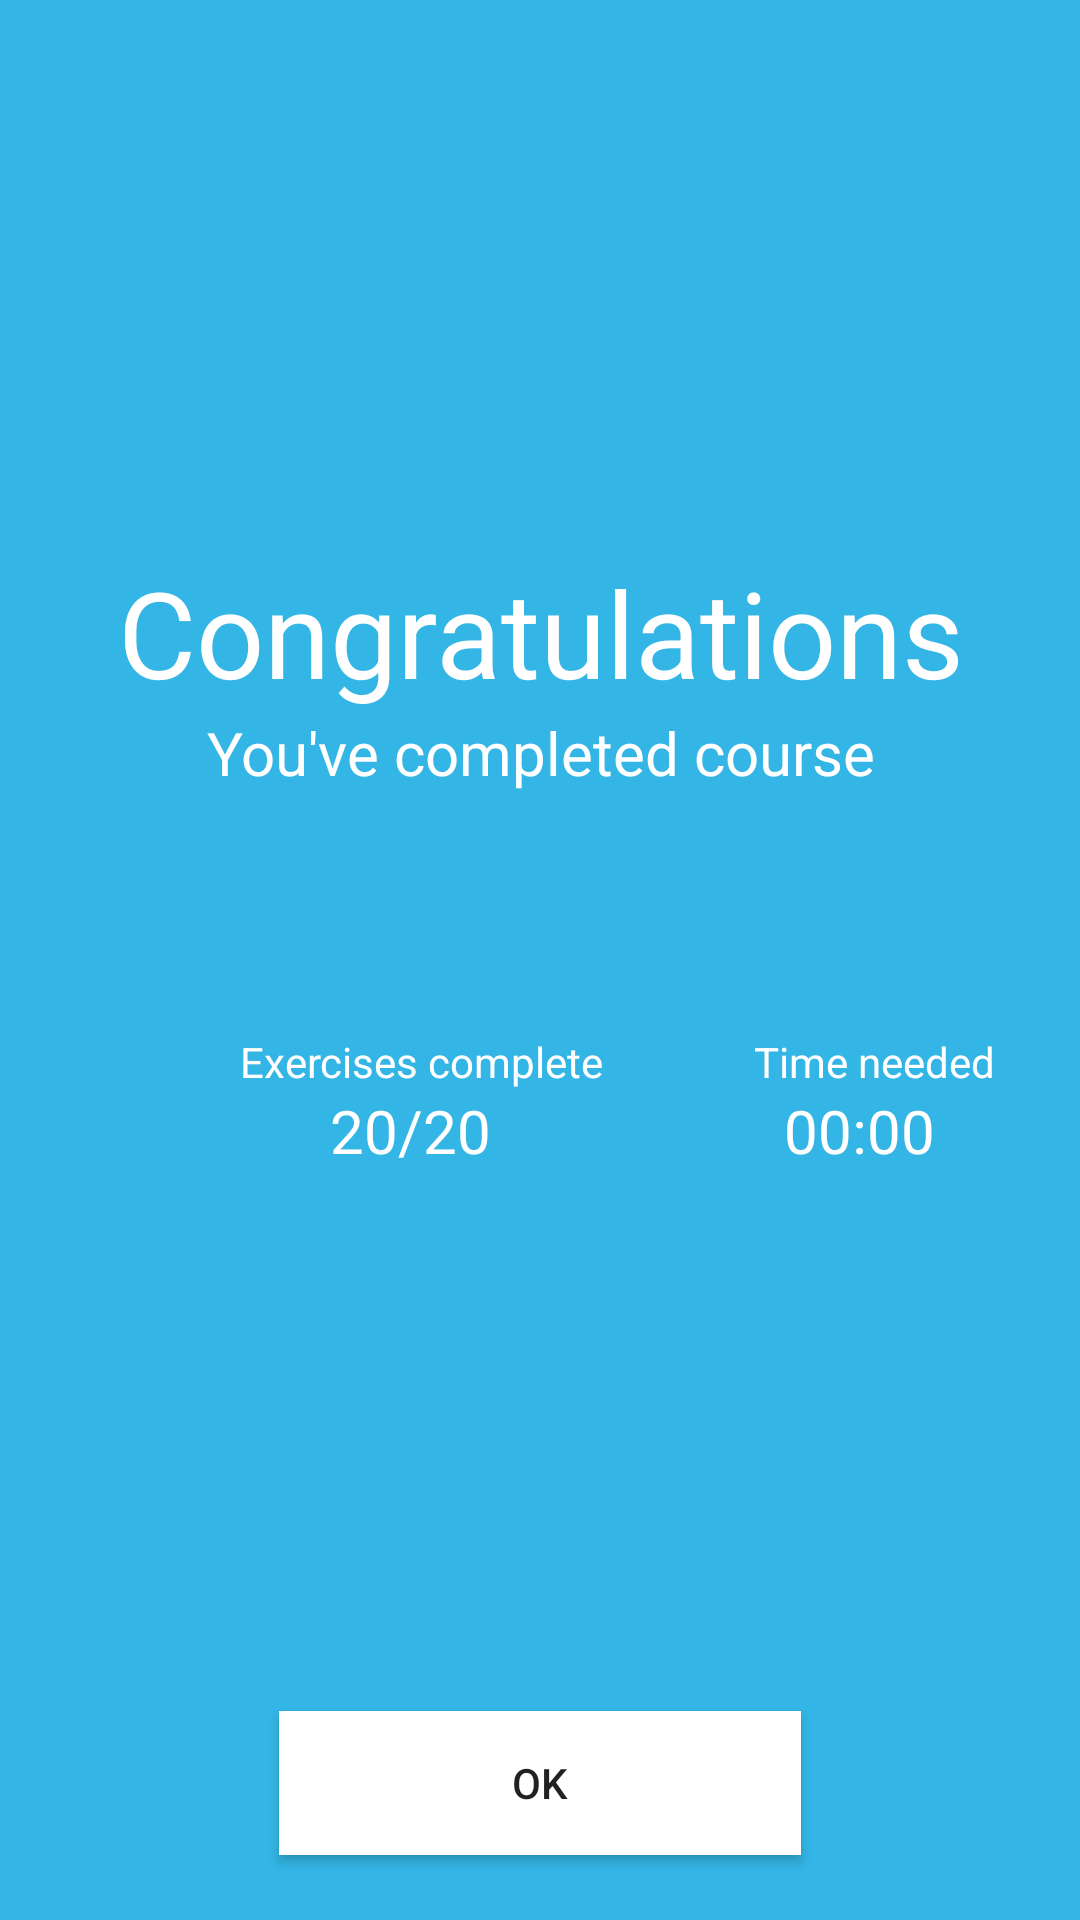

Android layout source for this screen:
<!-- AndroidManifest.xml: application theme Theme.Bakis -->
<!-- res/layout/activity_course_end.xml -->
<?xml version="1.0" encoding="utf-8"?>
<RelativeLayout xmlns:android="http://schemas.android.com/apk/res/android"
    xmlns:app="http://schemas.android.com/apk/res-auto"
    xmlns:tools="http://schemas.android.com/tools"
    android:layout_width="match_parent"
    android:layout_height="match_parent"
    android:background="@android:color/holo_blue_light"
    tools:context=".CourseEndActivity">

    <TextView
        android:id="@+id/congratulationsText"
        android:layout_width="match_parent"
        android:layout_height="wrap_content"
        android:layout_alignParentTop="true"
        android:layout_marginTop="184dp"
        android:text="Congratulations"
        android:textAlignment="center"
        android:textColor="@android:color/white"
        android:textSize="40dp" />

    <TextView
        android:id="@+id/congratulationsText2"
        android:layout_width="match_parent"
        android:layout_height="wrap_content"
        android:layout_below="@+id/congratulationsText"
        android:text="You've completed course"
        android:textAlignment="center"
        android:layout_marginBottom="80dp"
        android:textColor="@android:color/white"
        android:textSize="20dp" />

    <TextView
        android:id="@+id/exercisesText"
        android:layout_width="wrap_content"
        android:layout_height="wrap_content"
        android:layout_below="@+id/congratulationsText2"
        android:layout_alignParentStart="true"
        android:layout_marginStart="80dp"
        android:textColor="@android:color/white"
        android:text="Exercises complete"/>

    <TextView
        android:layout_width="wrap_content"
        android:layout_height="wrap_content"
        android:layout_below="@+id/congratulationsText2"
        android:layout_toEndOf="@+id/exercisesText"
        android:layout_marginStart="50dp"
        android:layout_alignParentEnd="true"
        android:textColor="@android:color/white"
        android:text="Time needed"/>

    <TextView
        android:id="@+id/exercisesNumber"
        android:layout_width="wrap_content"
        android:layout_height="wrap_content"
        android:layout_below="@+id/exercisesText"
        android:layout_alignParentStart="true"
        android:layout_marginStart="110dp"
        android:text="20/20"
        android:textColor="@android:color/white"
        android:textSize="20dp" />

    <TextView
        android:id="@+id/timeNeeded"
        android:layout_width="wrap_content"
        android:layout_height="wrap_content"
        android:layout_below="@+id/exercisesText"
        android:layout_alignParentEnd="true"
        android:layout_marginStart="60dp"
        android:layout_toEndOf="@+id/exercisesText"
        android:text="00:00"
        android:textColor="@android:color/white"
        android:textSize="20dp" />

    <Button
        android:id="@+id/getBackToMainActivity"
        android:layout_width="174dp"
        android:layout_height="wrap_content"
        android:layout_below="@+id/exercisesNumber"
        android:layout_centerHorizontal="true"
        android:layout_marginTop="180dp"
        android:background="@android:color/white"
        android:text="OK" />


</RelativeLayout>
<!-- resources referenced by this layout -->
<resources>
  <style name="Theme.Bakis" parent="Theme.MaterialComponents.DayNight.NoActionBar">
          
          <item name="colorPrimary">@color/purple_500</item>
          <item name="colorPrimaryVariant">@color/purple_700</item>
          <item name="colorOnPrimary">@color/white</item>
          
          <item name="colorSecondary">@color/teal_200</item>
          <item name="colorSecondaryVariant">@color/teal_700</item>
          <item name="colorOnSecondary">@color/black</item>
          
          <item name="android:statusBarColor" tools:targetApi="l">?attr/colorPrimaryVariant</item>
          
      </style>
  <color name="purple_500">#FF6200EE</color>
  <color name="purple_700">#FF3700B3</color>
  <color name="white">#FFFFFFFF</color>
  <color name="teal_200">#FF03DAC5</color>
  <color name="teal_700">#FF018786</color>
  <color name="black">#FF000000</color>
</resources>
